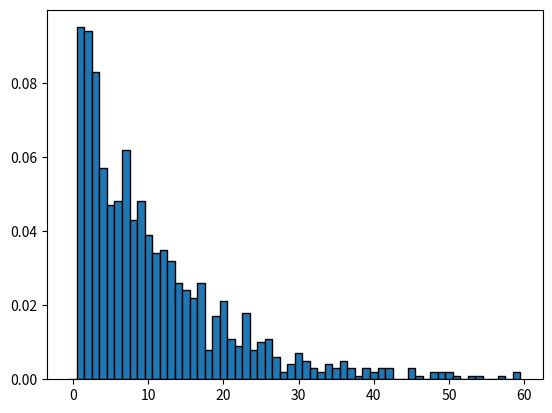

Here is the Python script that generated this plot:
import numpy as np
import matplotlib.pyplot as plt
import math

def bernoulli(p,NSIM):
    X = np.random.random(NSIM) < ([p]*NSIM)
    return X.astype(int)

def do_hist(X):
    h=np.histogram(X)
    print(h)

def show_hist(X, i,n):
    if i==0:
        bins=[-0.5, 0.5, 1.5]
        plt.hist(X, bins, ec='black', density= True)
    elif i==1:
        bins=[-0.5]
        cnt=-0.5
        for i in range(n+1):
            bins.append(cnt+1)
            cnt+=1
        print(bins)
        plt.hist(X,bins, ec='black', density= True)
    else:
        n=max(X)
        bins=[-0.5]
        cnt=-0.5
        for i in range(n+1):
            bins.append(cnt+1)
            cnt+=1
        plt.hist(X,bins, ec='black', density= True)
    
    plt.show()

def do_stuff_with(X,i,n):
    print(X)
    do_hist(X)
    show_hist(X,i,n)

def combinari(n,k):
    rez= (math.factorial(n))/(math.factorial(k) * math.factorial(n-k))
    return rez

def binomial(n,p,NSIM):
    Y=np.sum((np.random.random((NSIM,n))<[p]*n).astype(int),axis=1)
    # Y=[]
    # for i in range(NSIM):
    #     Y.append(np.sum(((np.random.random(n))<[p]*n).astype(int)))
    return Y

def geometrice(p,NSIM):
    
    Z=[]
    for _ in range(NSIM):
        a= (np.random.random(NSIM)<[p]*NSIM).astype(int)
        poz=np.where(a==1)[0][0]+1
        Z.append(poz)
    return Z



def main():
    n=10
    p= 0.1
    NSIM=1000
    X=bernoulli(p,NSIM)
    #do_stuff_with(X,0,-1)
    Y=binomial(n,p,NSIM)
    #do_stuff_with(Y,1,n)
    Z=geometrice(p,NSIM)
    do_stuff_with(Z,2,-1)

main()
















# distr=[]
    # for i in range(n+1):
    #     aux=combinari(n,i)* pow(p,i) * pow(1-p,n-i)
    #     distr.append(aux)